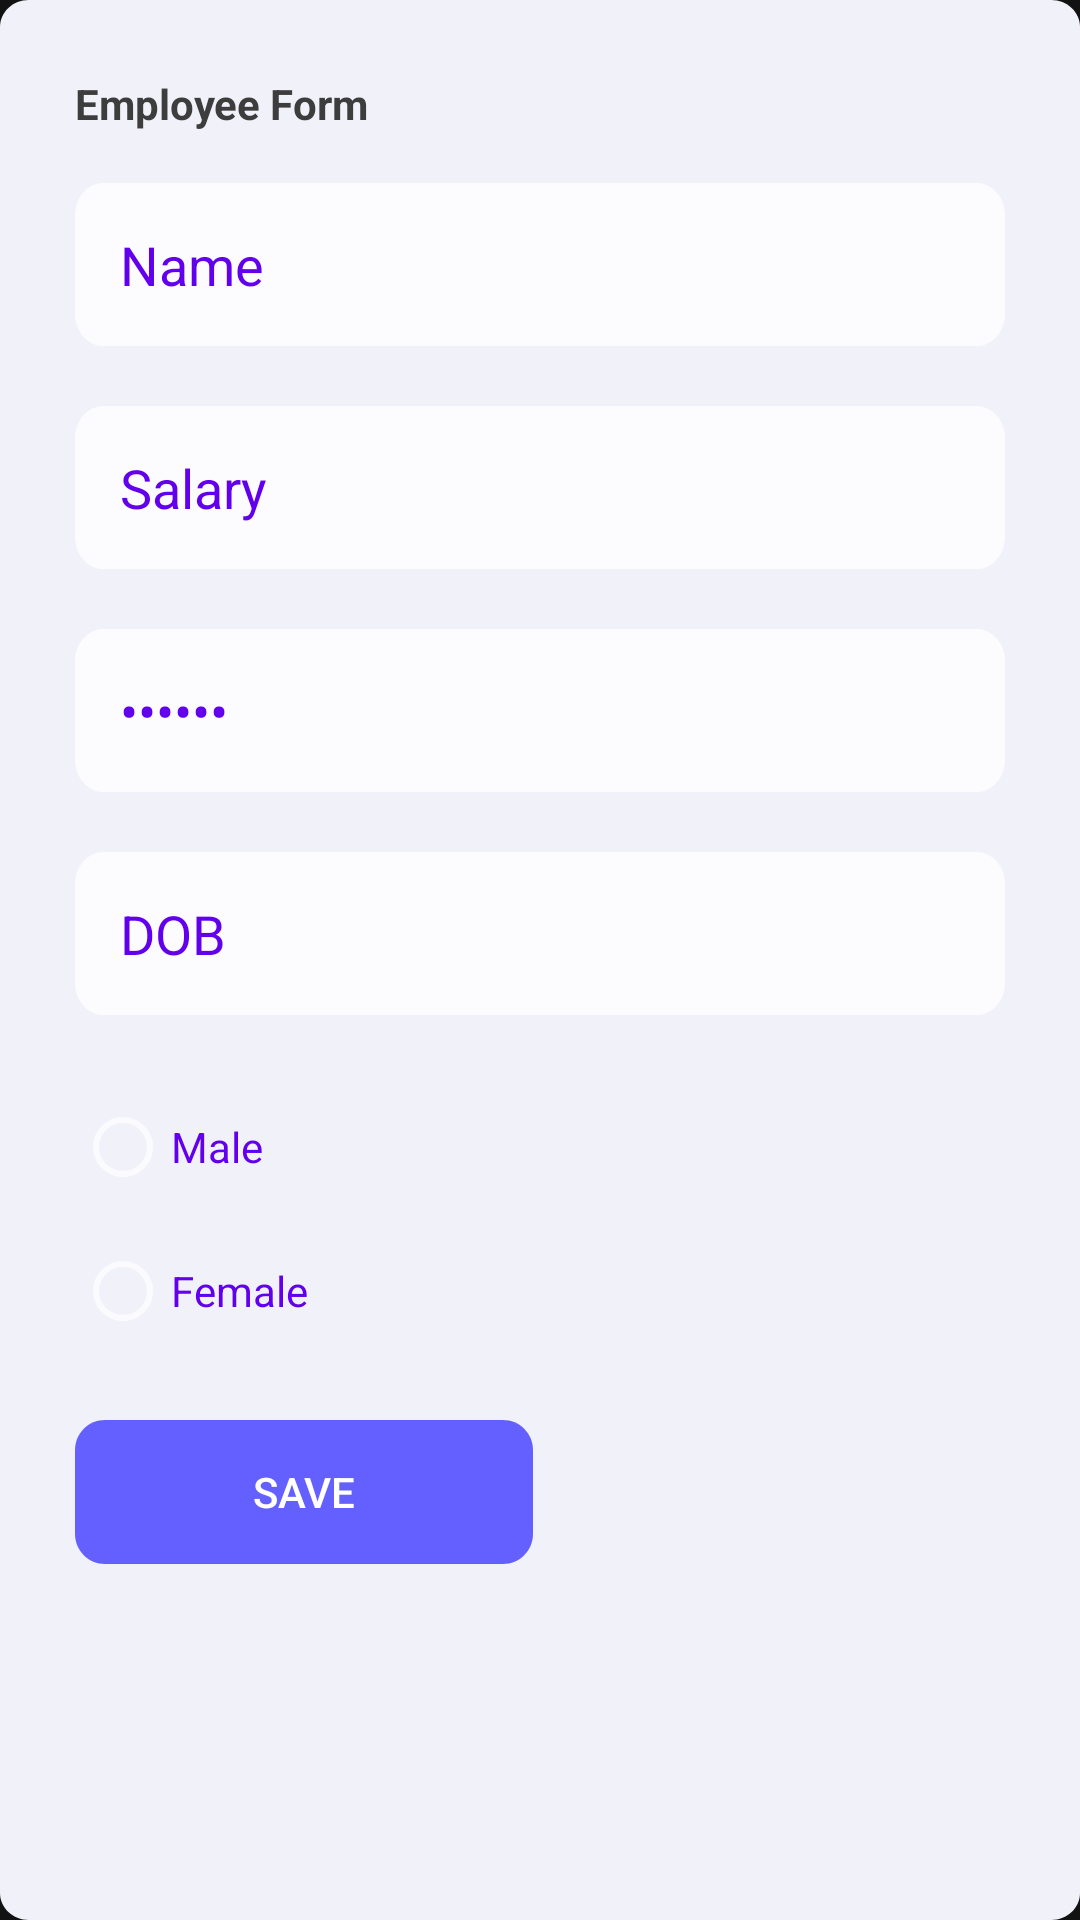

Here is an Android app screen rendered from its layout file. Give the layout XML and the strings, colors and styles it references.
<!-- AndroidManifest.xml: application theme Theme.MyCrud -->
<!-- res/layout/activity_form.xml -->
<?xml version="1.0" encoding="utf-8"?>
<LinearLayout xmlns:android="http://schemas.android.com/apk/res/android"
    xmlns:app="http://schemas.android.com/apk/res-auto"
    xmlns:tools="http://schemas.android.com/tools"
    android:layout_width="match_parent"
    android:layout_height="match_parent"
    android:orientation="vertical"
    android:background="@drawable/rectangle_1"
    tools:context=".FormActivity"
    android:scrollbars="vertical"
    android:padding="25dp">









    <TextView
        android:id="@+id/formTitle"
        android:layout_width="match_parent"
        android:layout_height="36dp"
        android:layout_alignParentLeft="true"
        android:layout_alignParentTop="true"
        android:layout_marginLeft="0dp"
        android:layout_marginTop="0dp"
        android:gravity="top"
        android:text="Employee Form"
        android:textColor="#3d3d3d"
        android:textStyle="bold" />

    <EditText
        android:id="@+id/ename"
        android:layout_width="match_parent"
        android:layout_height="wrap_content"
        android:ems="10"
        android:background="@drawable/base_form_i"
        android:textColor="@color/design_default_color_primary"
        android:padding="15dp"
        android:inputType="textPersonName"
        android:layout_marginBottom="20dp"
        android:text="Name" />

    <EditText
        android:id="@+id/esalary"
        android:layout_width="match_parent"
        android:layout_height="wrap_content"
        android:ems="10"
        android:background="@drawable/base_form_i"
        android:textColor="@color/design_default_color_primary"
        android:padding="15dp"
        android:inputType="number|numberDecimal"
        android:layout_marginBottom="20dp"
        android:text="Salary" />

    <EditText
        android:id="@+id/password"
        android:layout_width="match_parent"
        android:layout_height="wrap_content"
        android:ems="10"
        android:background="@drawable/base_form_i"
        android:textColor="@color/design_default_color_primary"
        android:padding="15dp"
        android:layout_marginBottom="20dp"
        android:inputType="textPassword"
        android:text="Salary" />

    <EditText
        android:id="@+id/dob"
        android:layout_width="match_parent"
        android:layout_height="wrap_content"
        android:ems="10"
        android:background="@drawable/base_form_i"
        android:textColor="@color/design_default_color_primary"
        android:padding="15dp"
        android:layout_marginBottom="20dp"
        android:inputType="date"
        android:text="DOB" />

    <RadioGroup
        android:id="@+id/egender"
        android:layout_width="match_parent"
        android:layout_height="115dp">

        <RadioButton
            android:id="@+id/male"
            android:layout_width="match_parent"
            android:layout_height="wrap_content"
            android:text="Male"
            android:textColor="@color/design_default_color_primary" />

        <RadioButton
            android:id="@+id/female"
            android:layout_width="match_parent"
            android:layout_height="wrap_content"
            android:text="Female"
            android:textColor="@color/design_default_color_primary" />

    </RadioGroup>

    <Button
        android:id="@+id/save"
        android:layout_width="wrap_content"
        android:layout_height="wrap_content"
        android:background="@drawable/secondarybutton"
        android:text="Save" />


</LinearLayout>
<!-- resources referenced by this layout -->
<resources>
  <!-- drawable base_form_i (drawable) -->
  <?xml version="1.0" encoding="utf-8"?>
  <vector
      xmlns:android="http://schemas.android.com/apk/res/android"
      xmlns:aapt="http://schemas.android.com/aapt"
      android:width="325dp"
      android:height="50dp"
      android:viewportWidth="325"
      android:viewportHeight="50"
      >
  
      <group>
  
          <clip-path
              android:pathData="M10 0H315C320.523 0 325 4.47715 325 10V40C325 45.5228 320.523 50 315 50H10C4.47715 50 0 45.5228 0 40V10C0 4.47715 4.47715 0 10 0Z"
              />
  
          <path
              android:pathData="M0 0V50H325V0"
              android:fillColor="#FCFCFF"
              />
  
      </group>
  
  </vector>
  <!-- drawable rectangle_1 (drawable) -->
  <?xml version="1.0" encoding="utf-8"?>
  <vector
      xmlns:android="http://schemas.android.com/apk/res/android"
      android:width="376dp"
      android:height="711dp"
      android:viewportWidth="376"
      android:viewportHeight="711">
      <group>
          <clip-path
              android:pathData="M10 0H366C371.523 0 376 4.47715 376 10V701C376 706.523 371.523 711 366 711H10C4.47715 711 0 706.523 0 701V10C0 4.47715 4.47715 0 10 0Z"
              />
  
          <path
              android:pathData="M0 0V711H376V0"
              android:fillColor="#F1F1FA"
              />
      </group>
  </vector>
  <!-- drawable secondarybutton (drawable) -->
  <?xml version="1.0" encoding="utf-8"?>
  <vector
      xmlns:android="http://schemas.android.com/apk/res/android"
      xmlns:aapt="http://schemas.android.com/aapt"
      android:width="152.5dp"
      android:height="48dp"
      android:viewportWidth="152.5"
      android:viewportHeight="48"
      >
  
      <group>
          <clip-path android:pathData="M10 0H142.5C148.023 0 152.5 4.47715 152.5 10V38C152.5 43.5228 148.023 48 142.5 48H10C4.47715 48 0 43.5228 0 38V10C0 4.47715 4.47715 0 10 0Z"/>
          <path android:pathData="M0 0V48H152.5V0"
              android:fillColor="#6360FF"/>
      </group>
  
  </vector>
  <style name="Theme.MyCrud" parent="Theme.MaterialComponents.NoActionBar">
          
          <item name="colorPrimary">@color/purple_500</item>
          <item name="colorPrimaryVariant">@color/purple_700</item>
          <item name="colorOnPrimary">@color/white</item>
          
          <item name="colorSecondary">@color/teal_200</item>
          <item name="colorSecondaryVariant">@color/teal_700</item>
          <item name="colorOnSecondary">@color/white</item>
          
          <item name="android:statusBarColor" tools:targetApi="l">?attr/colorPrimaryVariant</item>
          
      </style>
  <!-- not gathered from this repository: default colours our renderer supplied (Android Studio template values) -->
  <color name="purple_500">#FF6200EE</color>
  <color name="purple_700">#FF3700B3</color>
  <color name="teal_200">#FF03DAC5</color>
  <color name="teal_700">#FF018786</color>
  <color name="white">#FFFFFFFF</color>
</resources>
